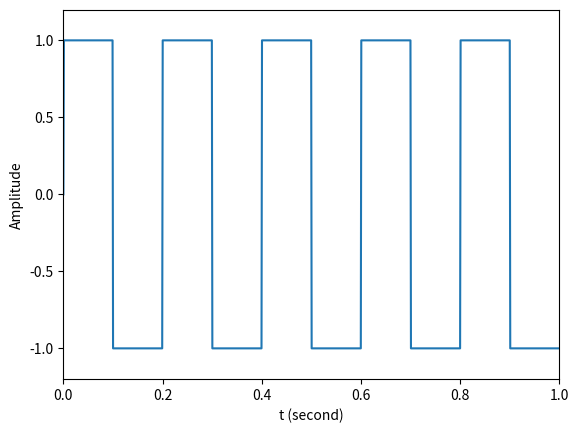

Recreate this plot in Python.
import numpy as np
import scipy.signal as signal
import matplotlib.pyplot as plt

t = np.linspace( 0, 1, 1000 )			# 定義時間陣列
f = 5
# x = signal.square( 2 * np.pi * f * t )	# 產生方波
x = np.sign(np.sin(2*np.pi*f*t))

plt.plot( t, x )						# 繪圖
plt.xlabel( 't (second)' )
plt.ylabel( 'Amplitude' )
plt.axis( [ 0, 1, -1.2, 1.2 ] )

plt.show( )
